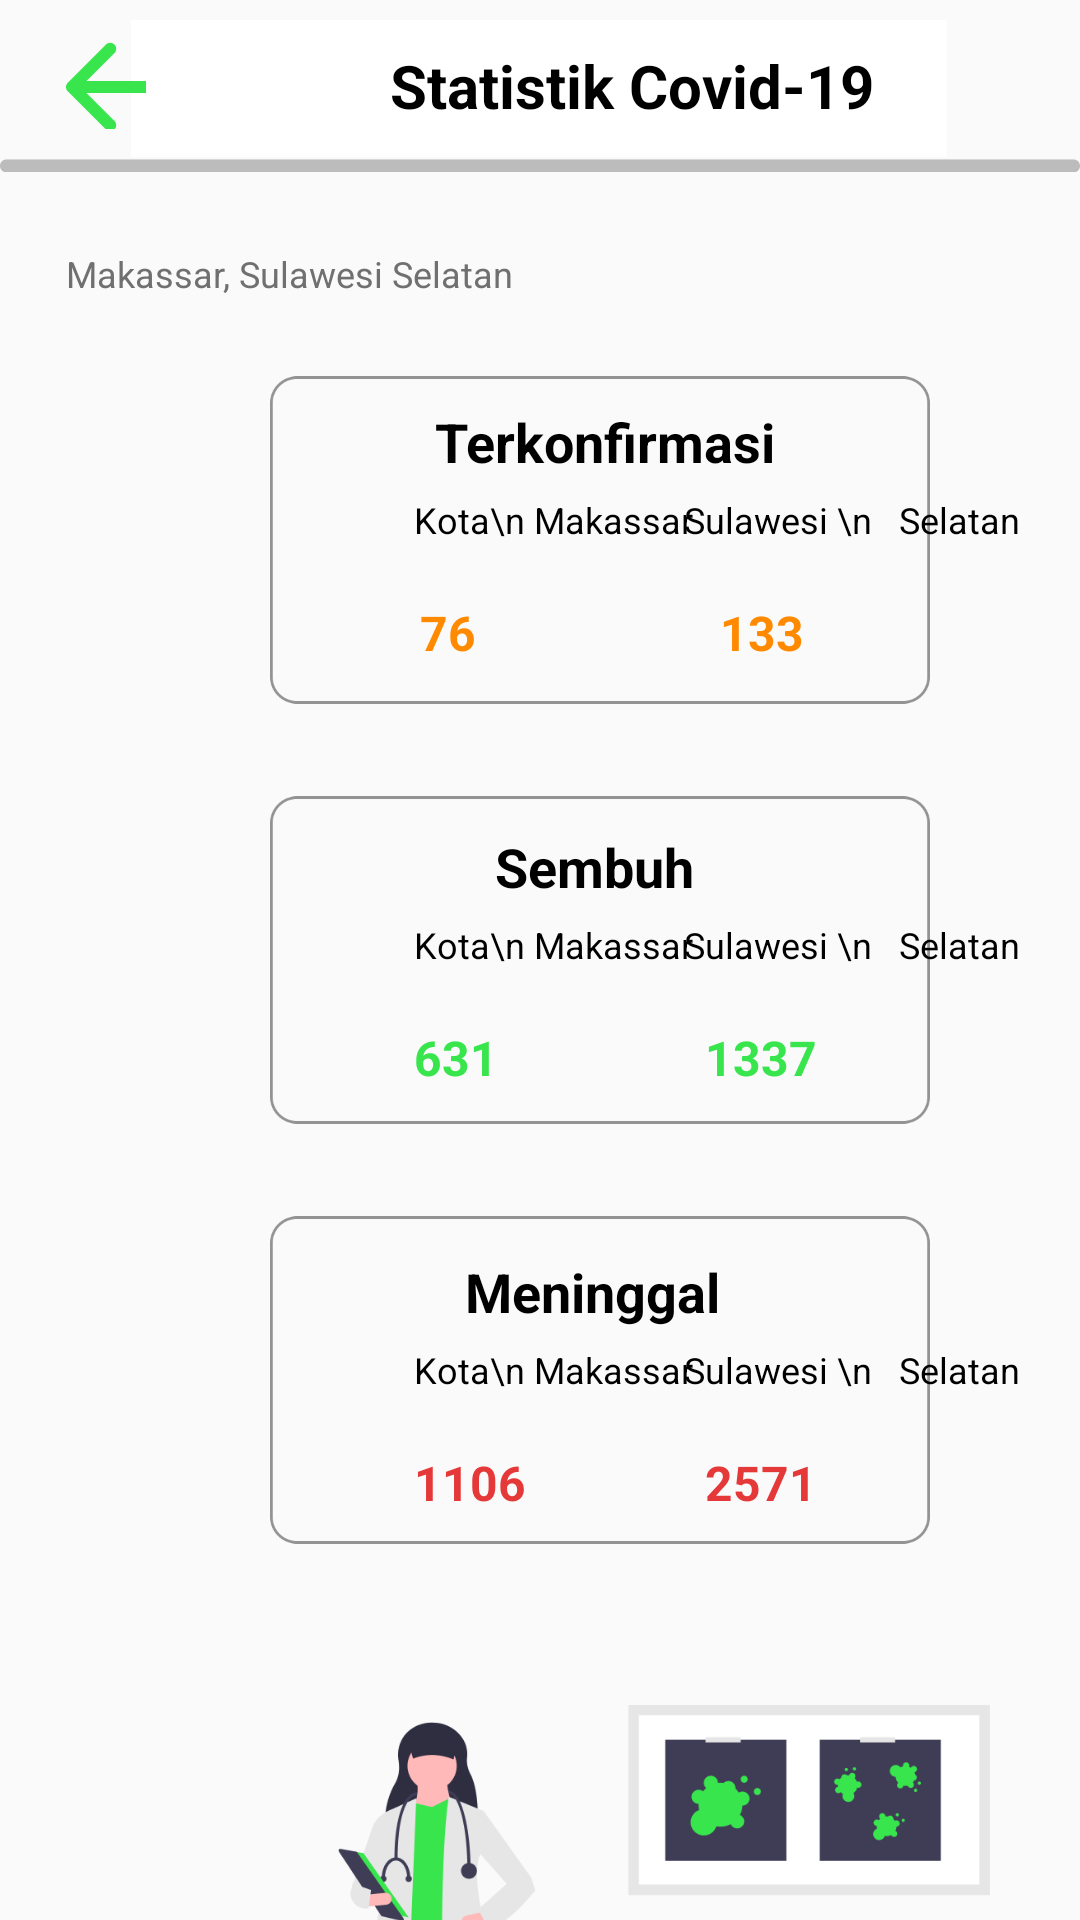

Write the Android layout XML for this screen, with the resource values it uses.
<!-- AndroidManifest.xml: application theme Theme.AplikasiVaksin -->
<!-- res/layout/activity_statistik.xml -->
<?xml version="1.0" encoding="utf-8"?>
<RelativeLayout xmlns:android="http://schemas.android.com/apk/res/android"
    xmlns:app="http://schemas.android.com/apk/res-auto"
    xmlns:tools="http://schemas.android.com/tools"
    android:layout_width="match_parent"
    android:layout_height="match_parent"
    tools:context=".StatistikActivity">

    <ImageView
        android:layout_width="wrap_content"
        android:layout_height="64dp"
        android:src="@drawable/bg1"/>

    <ImageView
        android:id="@+id/btnBack"
        android:layout_width="30dp"
        android:layout_height="30dp"
        android:layout_marginLeft="20dp"
        android:layout_marginTop="13dp"
        android:src="@drawable/back"/>

    <TextView
        android:layout_width="wrap_content"
        android:layout_height="wrap_content"
        android:text="Statistik Covid-19"
        android:textSize="20dp"
        android:textColor="@color/black"
        android:textStyle="bold"
        android:layout_marginTop="15dp"
        android:layout_marginLeft="130dp"/>

    <LinearLayout
        android:layout_width="wrap_content"
        android:layout_height="wrap_content"
        android:orientation="horizontal">

        <ImageView
            android:layout_width="wrap_content"
            android:layout_height="wrap_content"
            android:src="@drawable/lokasi"
            android:layout_marginLeft="20dp"
            android:layout_marginTop="80dp"/>

        <TextView
            android:layout_width="wrap_content"
            android:layout_height="wrap_content"
            android:text="Makassar, Sulawesi Selatan"
            android:textSize="12dp"
            android:textColor="#707070"
            android:layout_marginTop="83dp"
            android:layout_marginLeft="2dp"/>

    </LinearLayout>

    <LinearLayout
        android:layout_width="wrap_content"
        android:layout_height="wrap_content"
        android:orientation="vertical">

        <ImageView
            android:layout_width="220dp"
            android:layout_height="120dp"
            android:src="@drawable/bg6"
            android:layout_marginLeft="90dp"
            android:layout_marginTop="120dp"/>

        <ImageView
            android:layout_width="220dp"
            android:layout_height="120dp"
            android:src="@drawable/bg6"
            android:layout_marginLeft="90dp"
            android:layout_marginTop="20dp"/>

        <ImageView
            android:layout_width="220dp"
            android:layout_height="120dp"
            android:src="@drawable/bg6"
            android:layout_marginLeft="90dp"
            android:layout_marginTop="20dp"/>

        <ImageView
            android:layout_width="250dp"
            android:layout_height="180dp"
            android:src="@drawable/bg7"
            android:layout_marginLeft="80dp"
            android:layout_marginTop="40dp"/>

    </LinearLayout>

    <LinearLayout
        android:layout_width="wrap_content"
        android:layout_height="wrap_content"
        android:orientation="vertical">

        <RelativeLayout
            android:layout_width="wrap_content"
            android:layout_marginTop="5dp"
            android:layout_height="wrap_content">

            <TextView
                android:layout_width="wrap_content"
                android:layout_height="wrap_content"
                android:text="Terkonfirmasi"
                android:textStyle="bold"
                android:textSize="18dp"
                android:textColor="@color/black"
                android:layout_marginLeft="145dp"
                android:layout_marginTop="130dp"/>

            <TextView
                android:layout_width="wrap_content"
                android:layout_height="wrap_content"
                android:text="      Kota\n Makassar"
                android:textSize="12dp"
                android:textColor="@color/black"
                android:layout_marginLeft="120dp"
                android:layout_marginTop="160dp"/>

            <TextView
                android:layout_width="wrap_content"
                android:layout_height="wrap_content"
                android:text=" Sulawesi \n   Selatan"
                android:textSize="12dp"
                android:textColor="@color/black"
                android:layout_marginLeft="225dp"
                android:layout_marginTop="160dp"/>

            <TextView
                android:layout_width="wrap_content"
                android:layout_height="wrap_content"
                android:text="76"
                android:textSize="16dp"
                android:textStyle="bold"
                android:textColor="#FF8A00"
                android:layout_marginLeft="140dp"
                android:layout_marginTop="195dp"/>

            <TextView
                android:layout_width="wrap_content"
                android:layout_height="wrap_content"
                android:text="133"
                android:textSize="16dp"
                android:textStyle="bold"
                android:textColor="#FF8A00"
                android:layout_marginLeft="240dp"
                android:layout_marginTop="195dp"/>

        </RelativeLayout>

        <RelativeLayout
            android:layout_width="wrap_content"
            android:layout_marginTop="5dp"
            android:layout_height="wrap_content">

            <TextView
                android:layout_width="wrap_content"
                android:layout_height="wrap_content"
                android:text="Sembuh"
                android:textStyle="bold"
                android:textSize="18dp"
                android:textColor="@color/black"
                android:layout_marginLeft="165dp"
                android:layout_marginTop="50dp"/>

            <TextView
                android:layout_width="wrap_content"
                android:layout_height="wrap_content"
                android:text="      Kota\n Makassar"
                android:textSize="12dp"
                android:textColor="@color/black"
                android:layout_marginLeft="120dp"
                android:layout_marginTop="80dp"/>

            <TextView
                android:layout_width="wrap_content"
                android:layout_height="wrap_content"
                android:text=" Sulawesi \n   Selatan"
                android:textSize="12dp"
                android:textColor="@color/black"
                android:layout_marginLeft="225dp"
                android:layout_marginTop="80dp"/>

            <TextView
                android:layout_width="wrap_content"
                android:layout_height="wrap_content"
                android:text="631"
                android:textSize="16dp"
                android:textStyle="bold"
                android:textColor="#38E54D"
                android:layout_marginLeft="138dp"
                android:layout_marginTop="115dp"/>

            <TextView
                android:layout_width="wrap_content"
                android:layout_height="wrap_content"
                android:text="1337"
                android:textSize="16dp"
                android:textStyle="bold"
                android:textColor="#38E54D"
                android:layout_marginLeft="235dp"
                android:layout_marginTop="115dp"/>

        </RelativeLayout>

        <RelativeLayout
            android:layout_width="wrap_content"
            android:layout_marginTop="5dp"
            android:layout_height="wrap_content">

            <TextView
                android:layout_width="wrap_content"
                android:layout_height="wrap_content"
                android:text="Meninggal"
                android:textStyle="bold"
                android:textSize="18dp"
                android:textColor="@color/black"
                android:layout_marginLeft="155dp"
                android:layout_marginTop="50dp"/>

            <TextView
                android:layout_width="wrap_content"
                android:layout_height="wrap_content"
                android:text="      Kota\n Makassar"
                android:textSize="12dp"
                android:textColor="@color/black"
                android:layout_marginLeft="120dp"
                android:layout_marginTop="80dp"/>

            <TextView
                android:layout_width="wrap_content"
                android:layout_height="wrap_content"
                android:text=" Sulawesi \n   Selatan"
                android:textSize="12dp"
                android:textColor="@color/black"
                android:layout_marginLeft="225dp"
                android:layout_marginTop="80dp"/>

            <TextView
                android:layout_width="wrap_content"
                android:layout_height="wrap_content"
                android:text="1106"
                android:textSize="16dp"
                android:textStyle="bold"
                android:textColor="#E53838"
                android:layout_marginLeft="138dp"
                android:layout_marginTop="115dp"/>

            <TextView
                android:layout_width="wrap_content"
                android:layout_height="wrap_content"
                android:text="2571"
                android:textSize="16dp"
                android:textStyle="bold"
                android:textColor="#E53838"
                android:layout_marginLeft="235dp"
                android:layout_marginTop="115dp"/>

        </RelativeLayout>

    </LinearLayout>



</RelativeLayout>
<!-- resources referenced by this layout -->
<resources>
  <!-- drawable back: png bitmap (drawable, 855 bytes) -->
  <!-- drawable bg1: png bitmap (drawable, 3382 bytes) -->
  <!-- drawable bg6: png bitmap (drawable, 5240 bytes) -->
  <!-- drawable bg7: png bitmap (drawable, 28164 bytes) -->
  <style name="Theme.AplikasiVaksin" parent="Theme.AppCompat.Light.NoActionBar">
          
          <item name="colorPrimary">@color/purple_500</item>
          <item name="colorPrimaryVariant">@color/purple_700</item>
          <item name="colorOnPrimary">@color/white</item>
          
          <item name="colorSecondary">@color/teal_200</item>
          <item name="colorSecondaryVariant">@color/teal_700</item>
          <item name="colorOnSecondary">@color/black</item>
          
          <item name="android:statusBarColor">?attr/colorPrimaryVariant</item>
          
          <item name="colorControlNormal">#000000</item>
      </style>
  <!-- not gathered from this repository: default colours our renderer supplied (Android Studio template values) -->
  <color name="purple_500">#FF6200EE</color>
  <color name="purple_700">#FF3700B3</color>
  <color name="teal_200">#FF03DAC5</color>
  <color name="teal_700">#FF018786</color>
  <color name="black">#FF000000</color>
  <color name="white">#FFFFFFFF</color>
</resources>
